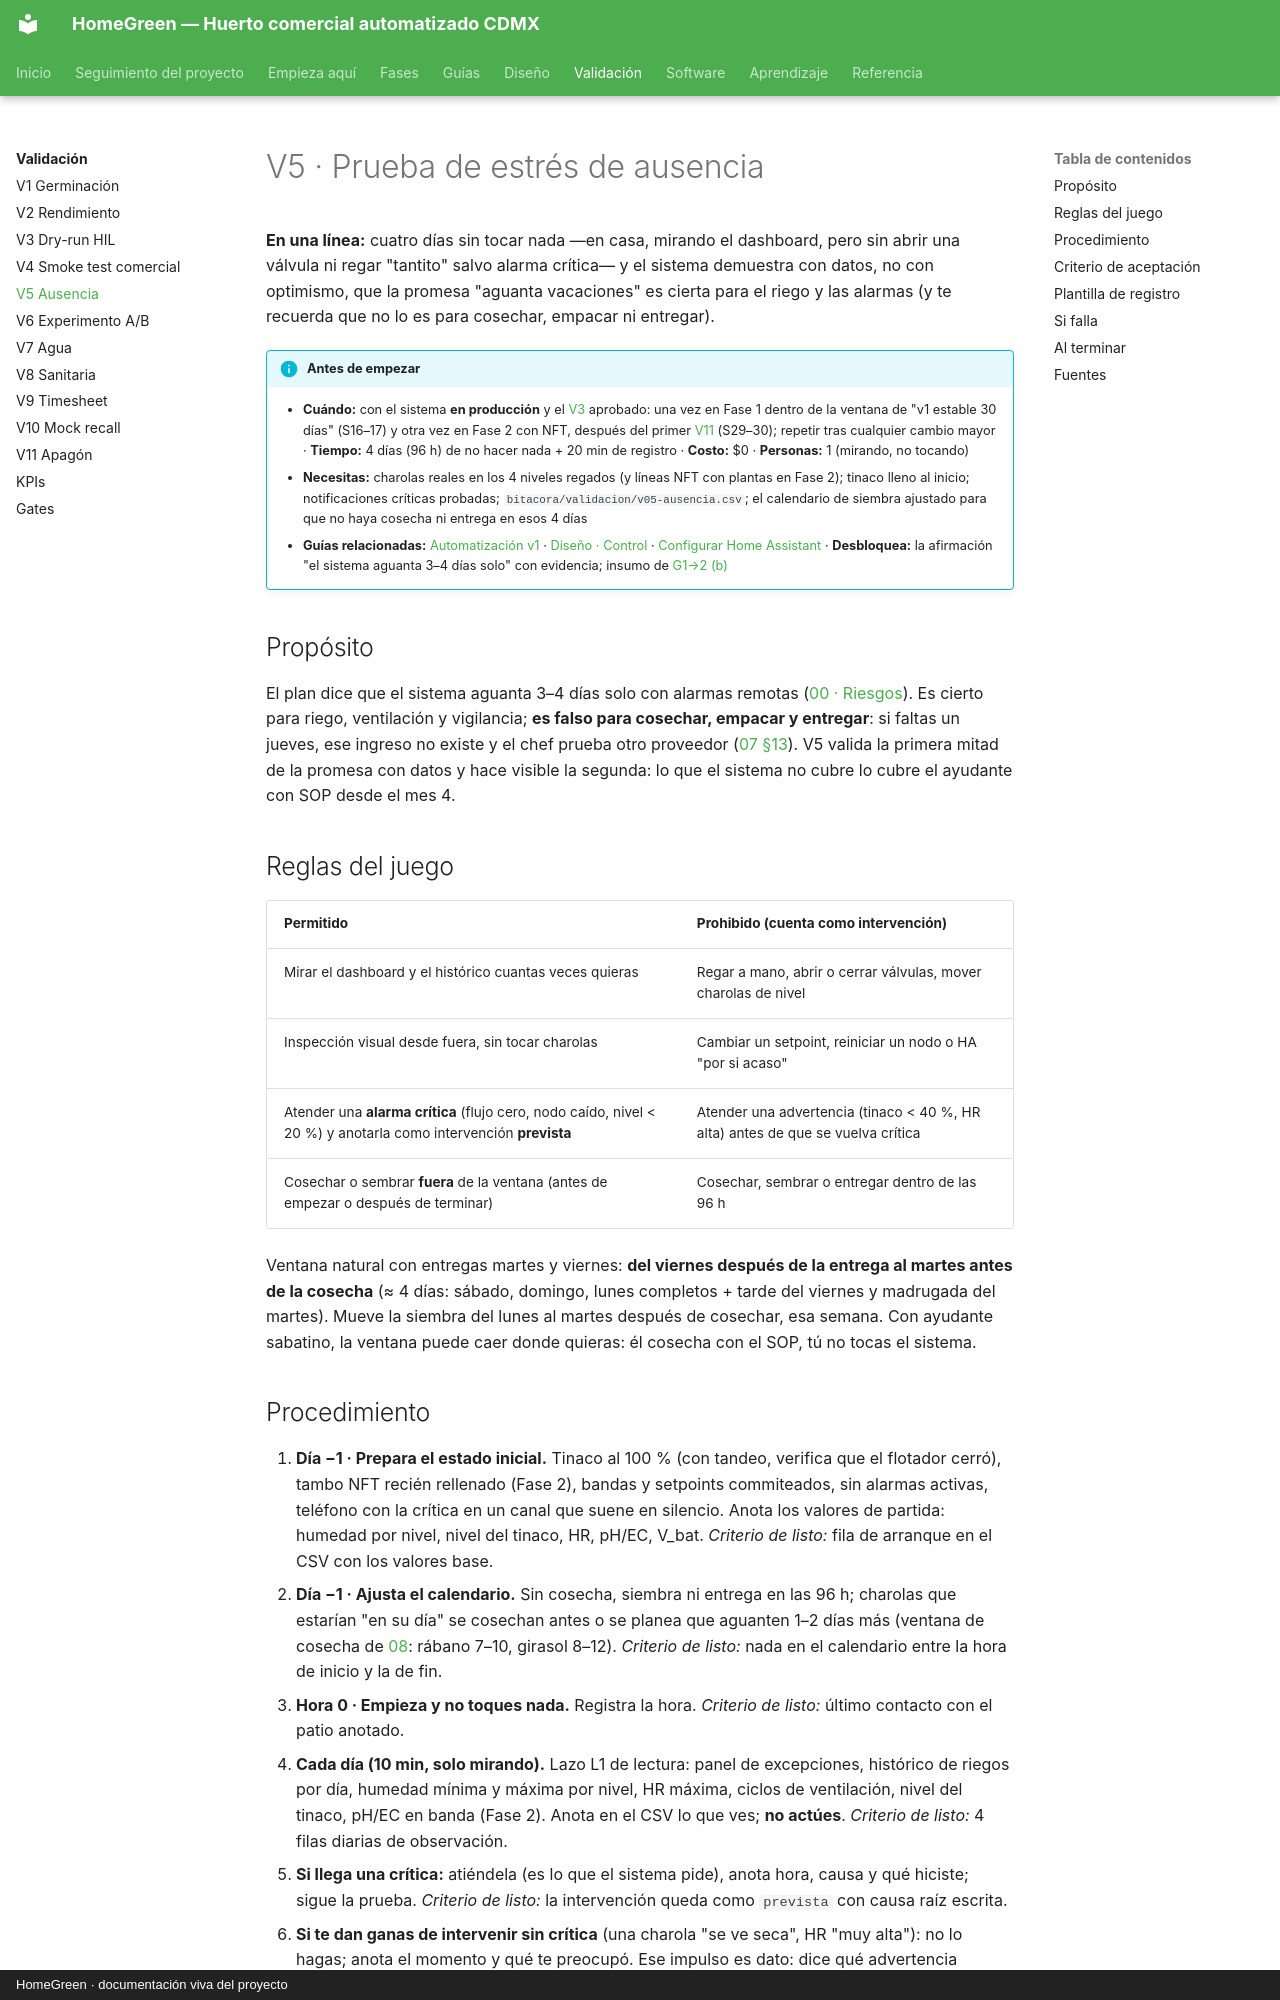

repository: AndresIslas99/HomeGreen · page: validacion/v05-ausencia/index.html · generator: mkdocs · copyright: HomeGreen · documentación viva del proyecto

# V5 · Prueba de estrés de ausencia

**En una línea:** cuatro días sin tocar nada —en casa, mirando el dashboard, pero sin abrir una válvula ni regar "tantito" salvo alarma crítica— y el sistema demuestra con datos, no con optimismo, que la promesa "aguanta vacaciones" es cierta para el riego y las alarmas (y te recuerda que no lo es para cosechar, empacar ni entregar).

!!! info "Antes de empezar"
    - **Cuándo:** con el sistema **en producción** y el [V3](v03-dry-run.md) aprobado: una vez en Fase 1 dentro de la ventana de "v1 estable 30 días" (S16–17) y otra vez en Fase 2 con NFT, después del primer [V11](v11-apagon.md) (S29–30); repetir tras cualquier cambio mayor · **Tiempo:** 4 días (96 h) de no hacer nada + 20 min de registro · **Costo:** $0 · **Personas:** 1 (mirando, no tocando)
    - **Necesitas:** charolas reales en los 4 niveles regados (y líneas NFT con plantas en Fase 2); tinaco lleno al inicio; notificaciones críticas probadas; `bitacora/validacion/v05-ausencia.csv`; el calendario de siembra ajustado para que no haya cosecha ni entrega en esos 4 días
    - **Guías relacionadas:** [Automatización v1](../fases/fase-1/automatizacion-v1.md) · [Diseño · Control](../diseno/control.md) · [Configurar Home Assistant](../guias/configurar-home-assistant.md) · **Desbloquea:** la afirmación "el sistema aguanta 3–4 días solo" con evidencia; insumo de [G1→2 (b)](gates.md)

## Propósito

El plan dice que el sistema aguanta 3–4 días solo con alarmas remotas ([00 · Riesgos](../referencia/00-plan-maestro.md)). Es cierto para riego, ventilación y vigilancia; **es falso para cosechar, empacar y entregar**: si faltas un jueves, ese ingreso no existe y el chef prueba otro proveedor ([07 §13](../referencia/07-puntos-ciegos-y-riesgos.md)). V5 valida la primera mitad de la promesa con datos y hace visible la segunda: lo que el sistema no cubre lo cubre el ayudante con SOP desde el mes 4.

## Reglas del juego

| Permitido | Prohibido (cuenta como intervención) |
|---|---|
| Mirar el dashboard y el histórico cuantas veces quieras | Regar a mano, abrir o cerrar válvulas, mover charolas de nivel |
| Inspección visual desde fuera, sin tocar charolas | Cambiar un setpoint, reiniciar un nodo o HA "por si acaso" |
| Atender una **alarma crítica** (flujo cero, nodo caído, nivel < 20 %) y anotarla como intervención **prevista** | Atender una advertencia (tinaco < 40 %, HR alta) antes de que se vuelva crítica |
| Cosechar o sembrar **fuera** de la ventana (antes de empezar o después de terminar) | Cosechar, sembrar o entregar dentro de las 96 h |

Ventana natural con entregas martes y viernes: **del viernes después de la entrega al martes antes de la cosecha** (≈ 4 días: sábado, domingo, lunes completos + tarde del viernes y madrugada del martes). Mueve la siembra del lunes al martes después de cosechar, esa semana. Con ayudante sabatino, la ventana puede caer donde quieras: él cosecha con el SOP, tú no tocas el sistema.
